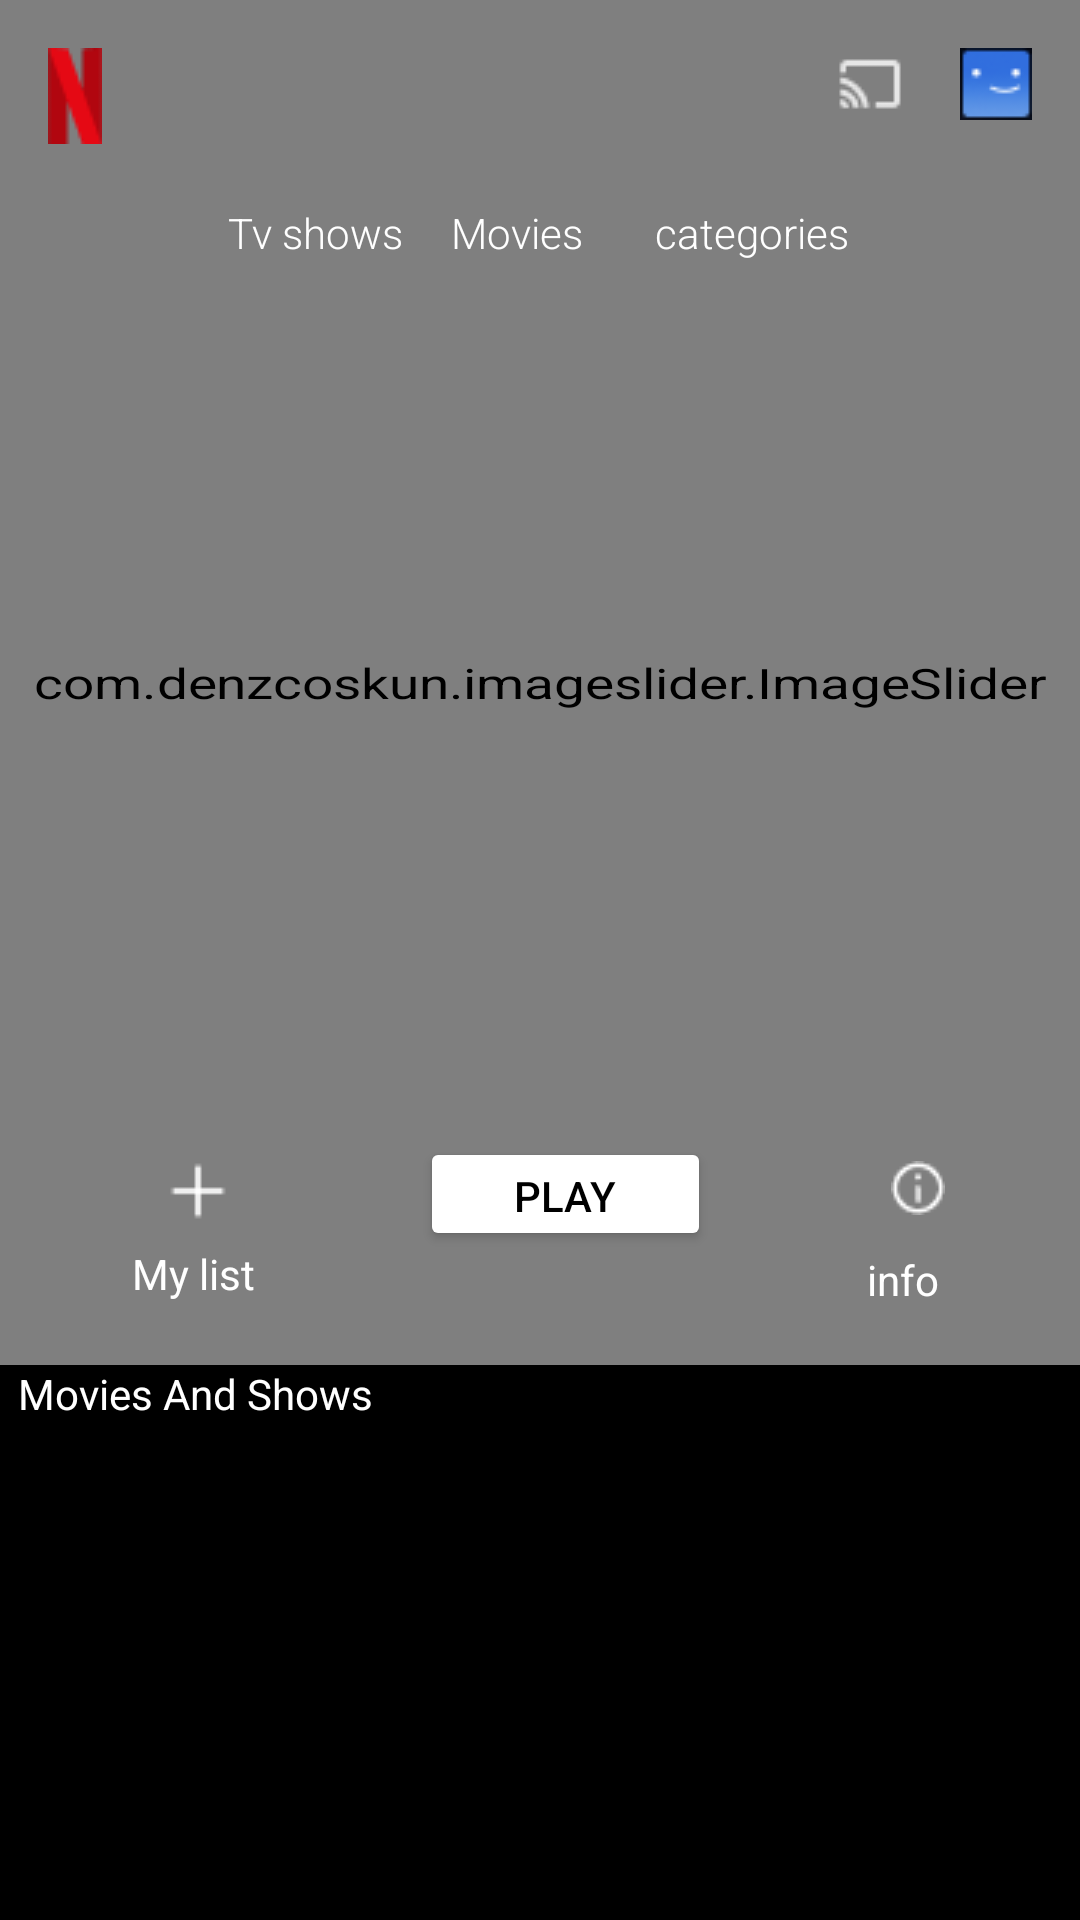

Write the Android layout XML for this screen, with the resource values it uses.
<!-- AndroidManifest.xml: application theme Theme.Netflixclone -->
<!-- res/layout/fragment_home.xml -->
<?xml version="1.0" encoding="utf-8"?>
<androidx.constraintlayout.widget.ConstraintLayout xmlns:android="http://schemas.android.com/apk/res/android"
    xmlns:app="http://schemas.android.com/apk/res-auto"
    xmlns:tools="http://schemas.android.com/tools"
    android:layout_width="match_parent"
    android:layout_height="match_parent"
    android:background="@color/black"
    tools:context=".Home">


    <com.denzcoskun.imageslider.ImageSlider

        android:id="@+id/viewpager2"

        android:layout_width="match_parent"
        android:layout_height="455dp"
        app:iss_auto_cycle="true"
android:scaleX="1.3"

        app:iss_period="1000"
    app:iss_delay="3000"
        app:layout_constraintBottom_toTopOf="@id/textView"
        app:layout_constraintEnd_toEndOf="parent"
        app:layout_constraintHorizontal_bias="0.0"
        app:layout_constraintStart_toStartOf="parent"
        app:layout_constraintTop_toTopOf="parent" >

    </com.denzcoskun.imageslider.ImageSlider>

    <ImageView
        android:id="@+id/imageView4"
        android:layout_width="wrap_content"
        android:layout_height="wrap_content"
        android:layout_marginStart="16dp"
        android:layout_marginTop="16dp"
        android:src="@drawable/netflixlogo"
        app:layout_constraintStart_toStartOf="parent"
        app:layout_constraintTop_toTopOf="parent" />

    <ImageView
        android:id="@+id/imageView5"
        android:layout_width="wrap_content"
        android:layout_height="wrap_content"
        android:layout_marginStart="244dp"
        android:layout_marginTop="16dp"
        android:src="@drawable/stream"
        app:layout_constraintStart_toEndOf="@+id/imageView4"
        app:layout_constraintTop_toTopOf="parent" />

    <ImageView
        android:id="@+id/accountuser"
        android:layout_width="wrap_content"
        android:layout_height="wrap_content"
        android:layout_marginTop="16dp"
        android:src="@drawable/accountuser"
        app:layout_constraintEnd_toEndOf="parent"
        app:layout_constraintHorizontal_bias="0.529"
        app:layout_constraintStart_toEndOf="@+id/imageView5"
        app:layout_constraintTop_toTopOf="parent" />

    <TextView
        android:id="@+id/tvshows"
        android:fontFamily="sans-serif-light"
        android:layout_width="wrap_content"
        android:layout_height="wrap_content"
        android:textColor="@color/white"
        android:layout_marginStart="76dp"
        android:layout_marginTop="20dp"
        android:text="Tv shows"
        app:layout_constraintStart_toStartOf="parent"
        app:layout_constraintTop_toBottomOf="@+id/imageView4" />

    <TextView
        android:id="@+id/movies"
        android:fontFamily="sans-serif-light"

        android:textColor="@color/white"

        android:layout_width="wrap_content"
        android:layout_height="wrap_content"
        android:layout_marginStart="16dp"
        android:layout_marginTop="28dp"
        android:text="Movies"
        app:layout_constraintStart_toEndOf="@+id/tvshows"
        app:layout_constraintTop_toBottomOf="@+id/imageView5" />

    <TextView
        android:id="@+id/categories"
        android:layout_width="wrap_content"
        android:layout_height="wrap_content"
        android:layout_marginStart="24dp"
        android:layout_marginTop="28dp"
        android:text="categories"
        android:textColor="@color/white"
        android:fontFamily="sans-serif-light"


        app:layout_constraintStart_toEndOf="@+id/movies"
        app:layout_constraintTop_toBottomOf="@+id/imageView5" />

    <ImageView
        android:id="@+id/addtomylist"
        android:layout_width="wrap_content"
        android:layout_height="wrap_content"
        android:layout_marginStart="56dp"
        android:layout_marginTop="300dp"
        android:src="@drawable/add"
        app:layout_constraintStart_toStartOf="parent"
        app:layout_constraintTop_toBottomOf="@+id/tvshows" />

    <TextView
        android:id="@+id/textView5"
        android:layout_width="wrap_content"
        android:layout_height="wrap_content"
        android:layout_marginStart="44dp"
        android:textColor="@color/white"

        android:layout_marginTop="8dp"
        android:text="My list"
        app:layout_constraintStart_toStartOf="parent"
        app:layout_constraintTop_toBottomOf="@+id/addtomylist" />

    <Button
        android:id="@+id/play"
        android:layout_width="97dp"
        android:layout_height="38dp"
        android:layout_marginStart="64dp"
        android:layout_marginTop="292dp"
        android:backgroundTint="@color/white"
        android:text="Play"
        android:textColor="@color/black"
        app:layout_constraintStart_toEndOf="@+id/addtomylist"
        app:layout_constraintTop_toBottomOf="@+id/movies" />

    <ImageView
        android:id="@+id/info"
        android:layout_width="wrap_content"
        android:layout_height="wrap_content"
        android:layout_marginStart="60dp"
        android:layout_marginTop="300dp"
        android:src="@drawable/problem"
        app:layout_constraintStart_toEndOf="@+id/play"
        app:layout_constraintTop_toBottomOf="@+id/categories" />

    <TextView
        android:layout_width="wrap_content"
        android:layout_height="wrap_content"
        android:layout_marginStart="52dp"
        android:layout_marginTop="12dp"

        android:text="info"
        android:textColor="@color/white"
        app:layout_constraintStart_toEndOf="@+id/play"
        app:layout_constraintTop_toBottomOf="@+id/info" />

    <TextView
        android:id="@+id/textView"
        android:layout_width="wrap_content"
        android:layout_height="wrap_content"
        android:layout_marginStart="6dp"
        android:text="Movies And Shows"

        android:textColor="@color/white"
        app:layout_constraintStart_toStartOf="parent"
        app:layout_constraintTop_toBottomOf="@+id/viewpager2" />

    <androidx.recyclerview.widget.RecyclerView
        android:id="@+id/movierecylerview"
        android:layout_width="match_parent"
        android:layout_height="0dp"
        android:orientation="horizontal"
        android:paddingBottom="3dp"
        app:layoutManager="androidx.recyclerview.widget.LinearLayoutManager"
        app:layout_constraintBottom_toBottomOf="parent"
        app:layout_constraintStart_toStartOf="parent"
        app:layout_constraintTop_toBottomOf="@+id/textView"
        tools:listitem="@layout/moviesrecylerlayout" />

</androidx.constraintlayout.widget.ConstraintLayout>
<!-- res/layout/moviesrecylerlayout.xml (included above) -->
<?xml version="1.0" encoding="utf-8"?>
<androidx.constraintlayout.widget.ConstraintLayout xmlns:android="http://schemas.android.com/apk/res/android"
    xmlns:app="http://schemas.android.com/apk/res-auto"
    android:layout_width="wrap_content"

    android:layout_height="wrap_content">

    <ImageView
        android:layout_margin="5dp"
        android:layout_width="150dp"
        android:layout_height="200dp"

        android:scaleType="fitXY"
        android:id="@+id/movieimage"
        android:src="@drawable/blade4"
        app:layout_constraintStart_toStartOf="parent"
        app:layout_constraintTop_toTopOf="parent" />


</androidx.constraintlayout.widget.ConstraintLayout>
<!-- resources referenced by this layout -->
<resources>
  <!-- drawable accountuser: png bitmap (drawable, 874 bytes) -->
  <!-- drawable add: png bitmap (drawable, 196 bytes) -->
  <!-- drawable netflixlogo: png bitmap (drawable, 659 bytes) -->
  <!-- drawable problem: png bitmap (drawable, 366 bytes) -->
  <!-- drawable stream: png bitmap (drawable, 472 bytes) -->
  <style name="Theme.Netflixclone" parent="Base.Theme.Netflixclone" />
  <style name="Base.Theme.Netflixclone" parent="Theme.Material3.Light.NoActionBar">
         <item name="colorPrimary">@color/black</item>
          <item name="colorPrimaryDark">@color/black</item>
      </style>
  <!-- not gathered from this repository: default colours our renderer supplied (Android Studio template values) -->
  <color name="black">#FF000000</color>
  <color name="white">#FFFFFFFF</color>
</resources>
